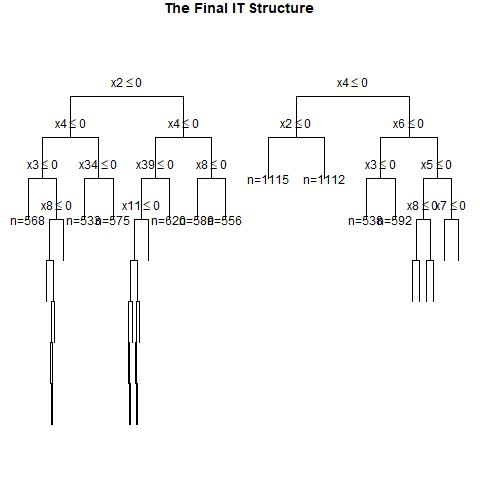

The data file committed next to this chart (first rows):
, x1, x2, x3, x4, x5, x6, x7, x8, x9, x10, x11, x12, x13, x14, x15, x16, x17, x18, x19, x20, x21, x22, x23
1, 1, 0, 0, 0, 1, 0, 1, 0, 0, 1, 1, 0, 0, 0, 0, 0, 1, 1, 1, 0, 1, 1, 1
2, 1, 0, 1, 0, 1, 1, 1, 0, 1, 1, 1, 0, 0, 1, 0, 0, 1, 1, 0, 1, 0, 1, 1
3, 1, 1, 1, 0, 1, 0, 1, 1, 1, 0, 0, 0, 1, 0, 0, 0, 1, 1, 1, 1, 0, 1, 1
4, 0, 0, 1, 1, 1, 1, 1, 0, 0, 1, 0, 0, 0, 0, 0, 0, 1, 0, 1, 0, 1, 0, 0
5, 0, 1, 1, 1, 1, 1, 0, 1, 1, 0, 0, 0, 1, 1, 0, 0, 1, 0, 1, 1, 1, 1, 0
6, 0, 1, 1, 1, 0, 1, 1, 1, 1, 0, 1, 0, 1, 1, 1, 0, 1, 0, 0, 0, 0, 0, 1
7, 0, 1, 1, 1, 1, 1, 0, 1, 0, 1, 0, 1, 0, 1, 0, 0, 1, 0, 0, 1, 0, 0, 1
8, 0, 0, 0, 1, 0, 0, 0, 1, 0, 1, 1, 0, 0, 0, 0, 1, 1, 0, 0, 0, 0, 1, 1
9, 0, 0, 0, 1, 0, 1, 0, 0, 0, 1, 1, 0, 1, 0, 1, 0, 0, 1, 1, 0, 1, 1, 1
10, 0, 1, 0, 0, 1, 0, 1, 0, 0, 1, 0, 0, 0, 0, 1, 1, 0, 0, 0, 0, 0, 1, 0
11, 0, 1, 0, 1, 1, 1, 0, 1, 1, 1, 0, 1, 0, 0, 0, 0, 1, 0, 0, 1, 1, 1, 1
12, 0, 0, 0, 1, 0, 1, 1, 0, 0, 0, 0, 1, 1, 0, 0, 1, 1, 0, 1, 1, 0, 0, 1
13, 0, 1, 0, 0, 0, 0, 1, 1, 0, 1, 1, 0, 1, 1, 0, 1, 1, 0, 0, 0, 1, 1, 1
14, 0, 0, 1, 0, 0, 0, 0, 1, 0, 1, 0, 0, 0, 0, 1, 0, 1, 0, 1, 1, 1, 0, 0
15, 1, 1, 0, 0, 1, 1, 1, 0, 0, 0, 0, 0, 0, 0, 0, 1, 1, 0, 1, 0, 0, 1, 1
16, 1, 1, 1, 0, 0, 0, 0, 0, 1, 0, 0, 1, 0, 0, 1, 0, 1, 0, 1, 0, 0, 0, 0
17, 0, 1, 1, 0, 1, 0, 0, 0, 0, 0, 0, 0, 0, 1, 0, 0, 1, 0, 1, 1, 0, 1, 1
18, 1, 1, 0, 0, 0, 1, 1, 1, 0, 1, 1, 1, 1, 1, 0, 1, 1, 1, 1, 1, 0, 1, 1
19, 1, 1, 1, 1, 1, 1, 1, 0, 1, 0, 1, 0, 0, 1, 0, 1, 1, 1, 1, 0, 0, 0, 0
20, 0, 0, 1, 1, 1, 1, 0, 1, 0, 0, 0, 0, 1, 0, 1, 1, 1, 1, 0, 1, 1, 0, 0
21, 1, 1, 1, 1, 0, 0, 1, 1, 1, 0, 1, 0, 1, 1, 0, 1, 1, 0, 0, 0, 1, 0, 1
22, 0, 0, 0, 1, 1, 0, 1, 0, 1, 1, 0, 0, 0, 1, 1, 1, 1, 0, 1, 0, 1, 0, 1
23, 1, 0, 0, 1, 0, 0, 0, 1, 1, 1, 1, 1, 0, 0, 0, 1, 0, 0, 1, 1, 1, 1, 1
24, 0, 1, 1, 0, 0, 1, 0, 1, 1, 1, 0, 0, 0, 1, 0, 1, 0, 0, 1, 0, 1, 1, 1
25, 1, 1, 0, 1, 1, 1, 1, 0, 1, 1, 0, 0, 0, 0, 0, 0, 0, 1, 1, 1, 1, 1, 0
26, 0, 0, 0, 0, 0, 1, 1, 0, 0, 0, 1, 0, 1, 1, 0, 1, 0, 1, 0, 1, 1, 1, 1
27, 0, 0, 1, 1, 1, 0, 1, 1, 1, 0, 0, 1, 1, 1, 1, 1, 0, 0, 1, 1, 0, 1, 0
28, 1, 0, 0, 0, 0, 0, 0, 1, 1, 0, 0, 1, 0, 1, 1, 0, 0, 1, 1, 0, 1, 1, 1
29, 1, 0, 1, 1, 0, 0, 1, 0, 0, 1, 1, 1, 1, 1, 1, 0, 1, 1, 1, 0, 1, 0, 1
30, 1, 0, 0, 0, 0, 0, 1, 0, 0, 0, 0, 0, 1, 1, 1, 1, 1, 1, 0, 1, 1, 1, 0
31, 0, 0, 1, 0, 1, 1, 0, 1, 0, 0, 0, 0, 1, 0, 0, 1, 0, 1, 1, 0, 1, 1, 0
32, 0, 0, 0, 1, 1, 0, 0, 0, 1, 1, 1, 1, 1, 1, 1, 1, 0, 1, 1, 1, 0, 0, 1
33, 0, 0, 0, 1, 0, 0, 0, 1, 0, 0, 1, 0, 0, 0, 1, 0, 0, 0, 0, 1, 0, 1, 0
34, 1, 0, 1, 0, 0, 0, 0, 1, 0, 0, 1, 1, 0, 0, 0, 1, 1, 1, 0, 1, 1, 0, 1
35, 1, 0, 1, 0, 0, 0, 0, 1, 0, 1, 1, 0, 0, 1, 0, 0, 0, 0, 0, 1, 1, 0, 1
36, 1, 0, 0, 0, 0, 0, 0, 1, 0, 0, 1, 0, 0, 1, 1, 1, 0, 0, 1, 0, 0, 1, 1
37, 0, 0, 1, 1, 0, 1, 1, 0, 1, 0, 0, 1, 1, 1, 1, 0, 1, 1, 0, 1, 1, 1, 1
38, 1, 1, 1, 0, 1, 0, 1, 0, 0, 1, 0, 0, 0, 0, 0, 1, 1, 0, 0, 0, 1, 0, 1
39, 1, 0, 1, 1, 1, 1, 0, 0, 1, 1, 1, 0, 0, 1, 0, 1, 0, 1, 0, 0, 1, 0, 0
40, 0, 0, 1, 1, 0, 1, 1, 1, 1, 1, 0, 1, 1, 1, 1, 1, 0, 0, 1, 0, 1, 0, 0
41, 1, 0, 0, 0, 0, 0, 0, 0, 1, 0, 0, 0, 1, 1, 1, 1, 0, 1, 0, 0, 0, 1, 0
42, 1, 1, 0, 1, 1, 0, 0, 0, 1, 0, 1, 0, 0, 0, 1, 0, 0, 0, 1, 1, 0, 1, 0
43, 1, 0, 1, 0, 1, 0, 1, 0, 0, 1, 1, 1, 0, 0, 1, 0, 0, 0, 0, 1, 0, 1, 1
44, 1, 1, 0, 1, 0, 1, 0, 1, 1, 1, 1, 1, 0, 0, 0, 0, 1, 0, 0, 0, 1, 1, 1
45, 1, 1, 1, 0, 1, 0, 1, 0, 0, 1, 1, 1, 0, 1, 0, 0, 0, 0, 0, 1, 1, 0, 1
46, 0, 0, 0, 1, 0, 0, 0, 0, 1, 1, 0, 1, 1, 0, 0, 1, 1, 0, 0, 1, 1, 1, 0
47, 1, 1, 1, 1, 0, 1, 0, 1, 1, 1, 0, 1, 1, 1, 1, 0, 1, 0, 0, 0, 1, 1, 0
48, 0, 0, 0, 1, 1, 1, 0, 0, 0, 0, 0, 1, 0, 0, 1, 0, 0, 1, 0, 0, 1, 1, 0
49, 1, 1, 0, 0, 0, 1, 1, 0, 1, 1, 1, 1, 1, 1, 0, 0, 0, 1, 0, 1, 0, 0, 0
50, 1, 0, 1, 1, 0, 1, 1, 1, 1, 1, 0, 0, 0, 1, 1, 1, 0, 1, 1, 1, 1, 1, 0
51, 0, 1, 0, 0, 0, 1, 1, 1, 1, 0, 0, 1, 0, 1, 1, 0, 1, 0, 0, 1, 0, 1, 0
52, 0, 0, 0, 1, 1, 1, 1, 1, 1, 1, 1, 0, 0, 0, 1, 1, 1, 1, 1, 1, 1, 1, 1
53, 0, 0, 1, 0, 0, 0, 0, 0, 1, 1, 1, 1, 1, 1, 1, 0, 1, 0, 0, 0, 0, 0, 1
54, 1, 1, 1, 1, 0, 1, 1, 0, 1, 0, 1, 1, 0, 0, 1, 1, 1, 0, 1, 1, 1, 0, 1
55, 1, 0, 1, 0, 1, 1, 0, 0, 0, 1, 0, 1, 0, 1, 1, 1, 0, 0, 1, 0, 1, 1, 0
56, 1, 1, 0, 0, 0, 1, 0, 1, 0, 0, 1, 0, 0, 1, 0, 1, 0, 0, 0, 1, 0, 1, 0
57, 1, 1, 1, 1, 1, 0, 0, 0, 1, 1, 1, 0, 0, 1, 0, 0, 1, 1, 1, 1, 1, 0, 0
58, 0, 1, 0, 1, 1, 1, 1, 1, 0, 1, 1, 0, 0, 0, 1, 0, 0, 1, 0, 0, 0, 0, 1
59, 0, 1, 0, 1, 1, 0, 1, 0, 1, 0, 1, 1, 1, 1, 1, 1, 1, 1, 0, 0, 1, 1, 0
60, 0, 1, 0, 0, 0, 1, 1, 1, 0, 0, 1, 1, 0, 1, 0, 0, 1, 1, 1, 1, 0, 0, 0
... 940 more rows
